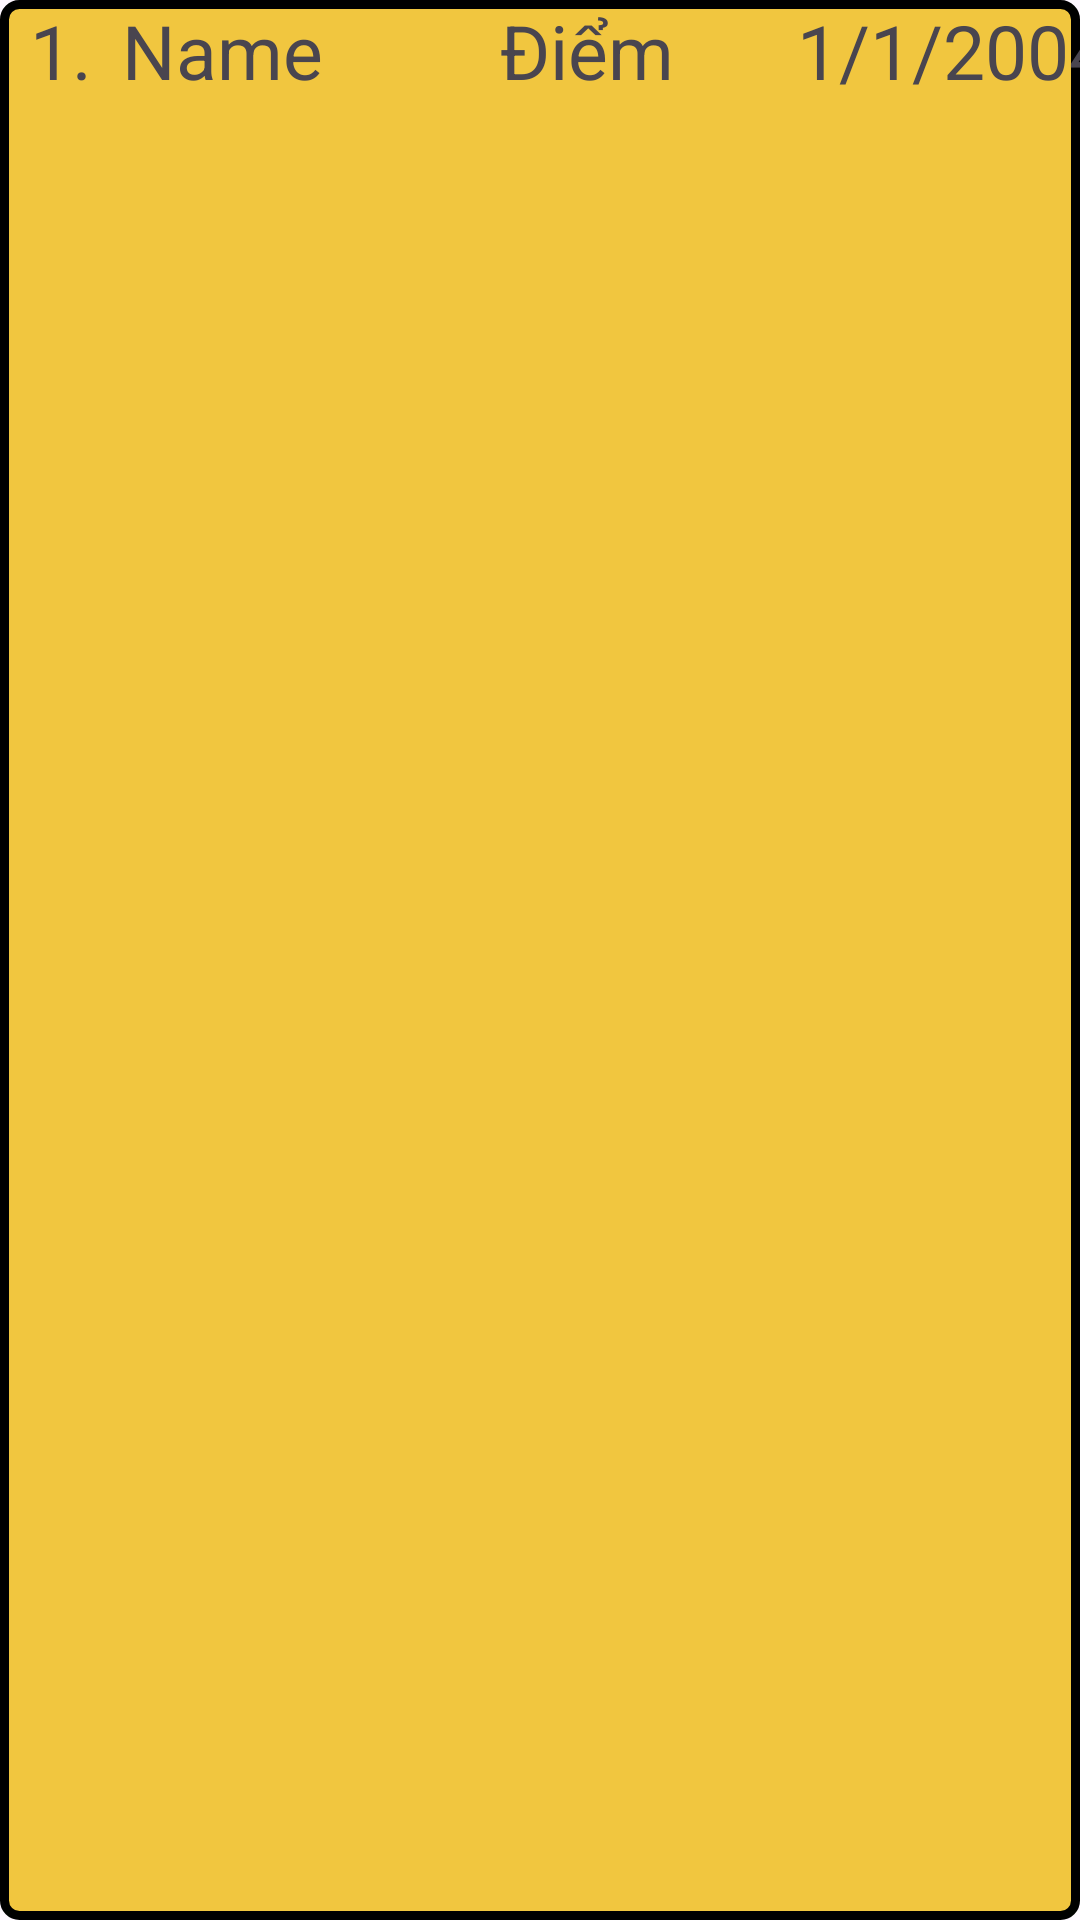

Reconstruct the res/layout file that produces this screen, plus the resources it refers to.
<!-- AndroidManifest.xml: application theme Theme.BTLADR -->
<!-- res/layout/custom_list_view.xml -->
<?xml version="1.0" encoding="utf-8"?>
<LinearLayout xmlns:android="http://schemas.android.com/apk/res/android"
    android:layout_width="match_parent"
    android:layout_height="match_parent"
    android:orientation="horizontal"
    android:background="@drawable/border_for_ranking">

    <TextView
        android:layout_width="wrap_content"
        android:layout_height="wrap_content"
        android:id="@+id/numberRanking"
        android:text="1."
        android:textSize="25dp"
        android:layout_marginLeft="10dp"/>

    <TextView
        android:layout_width="80dp"
        android:layout_height="wrap_content"
        android:textSize="25dp"
        android:id="@+id/userName"
        android:text="Name"
        android:layout_marginLeft="10dp"/>
    <TextView
        android:id="@+id/userPoints"
        android:layout_width="100dp"
        android:layout_height="wrap_content"
        android:text="Điểm"
        android:layout_marginLeft="25dp"
        android:textSize="25dp"
        android:gravity="center"/>
    <TextView
        android:layout_width="140dp"
        android:layout_height="wrap_content"
        android:id="@+id/playDate"
        android:text="1/1/2004"
        android:layout_marginLeft="20dp"
        android:textSize="25dp"/>
</LinearLayout>
<!-- resources referenced by this layout -->
<resources>
  <!-- drawable border_for_ranking (drawable) -->
  <shape xmlns:android="http://schemas.android.com/apk/res/android">
      
      <solid android:color="#f1c63f" />
  
      
      <stroke
          android:width="3dp"
          android:color="@color/black"/>
  
      
      <corners android:radius="5dp" />
  </shape>
  <style name="Theme.BTLADR" parent="Base.Theme.BTLADR" />
  <style name="Base.Theme.BTLADR" parent="Theme.Material3.DayNight.NoActionBar">
          
          
          <item name="android:windowFullscreen">true</item>
      </style>
  <!-- not gathered from this repository: default colours our renderer supplied (Android Studio template values) -->
  <color name="black">#FF000000</color>
</resources>
